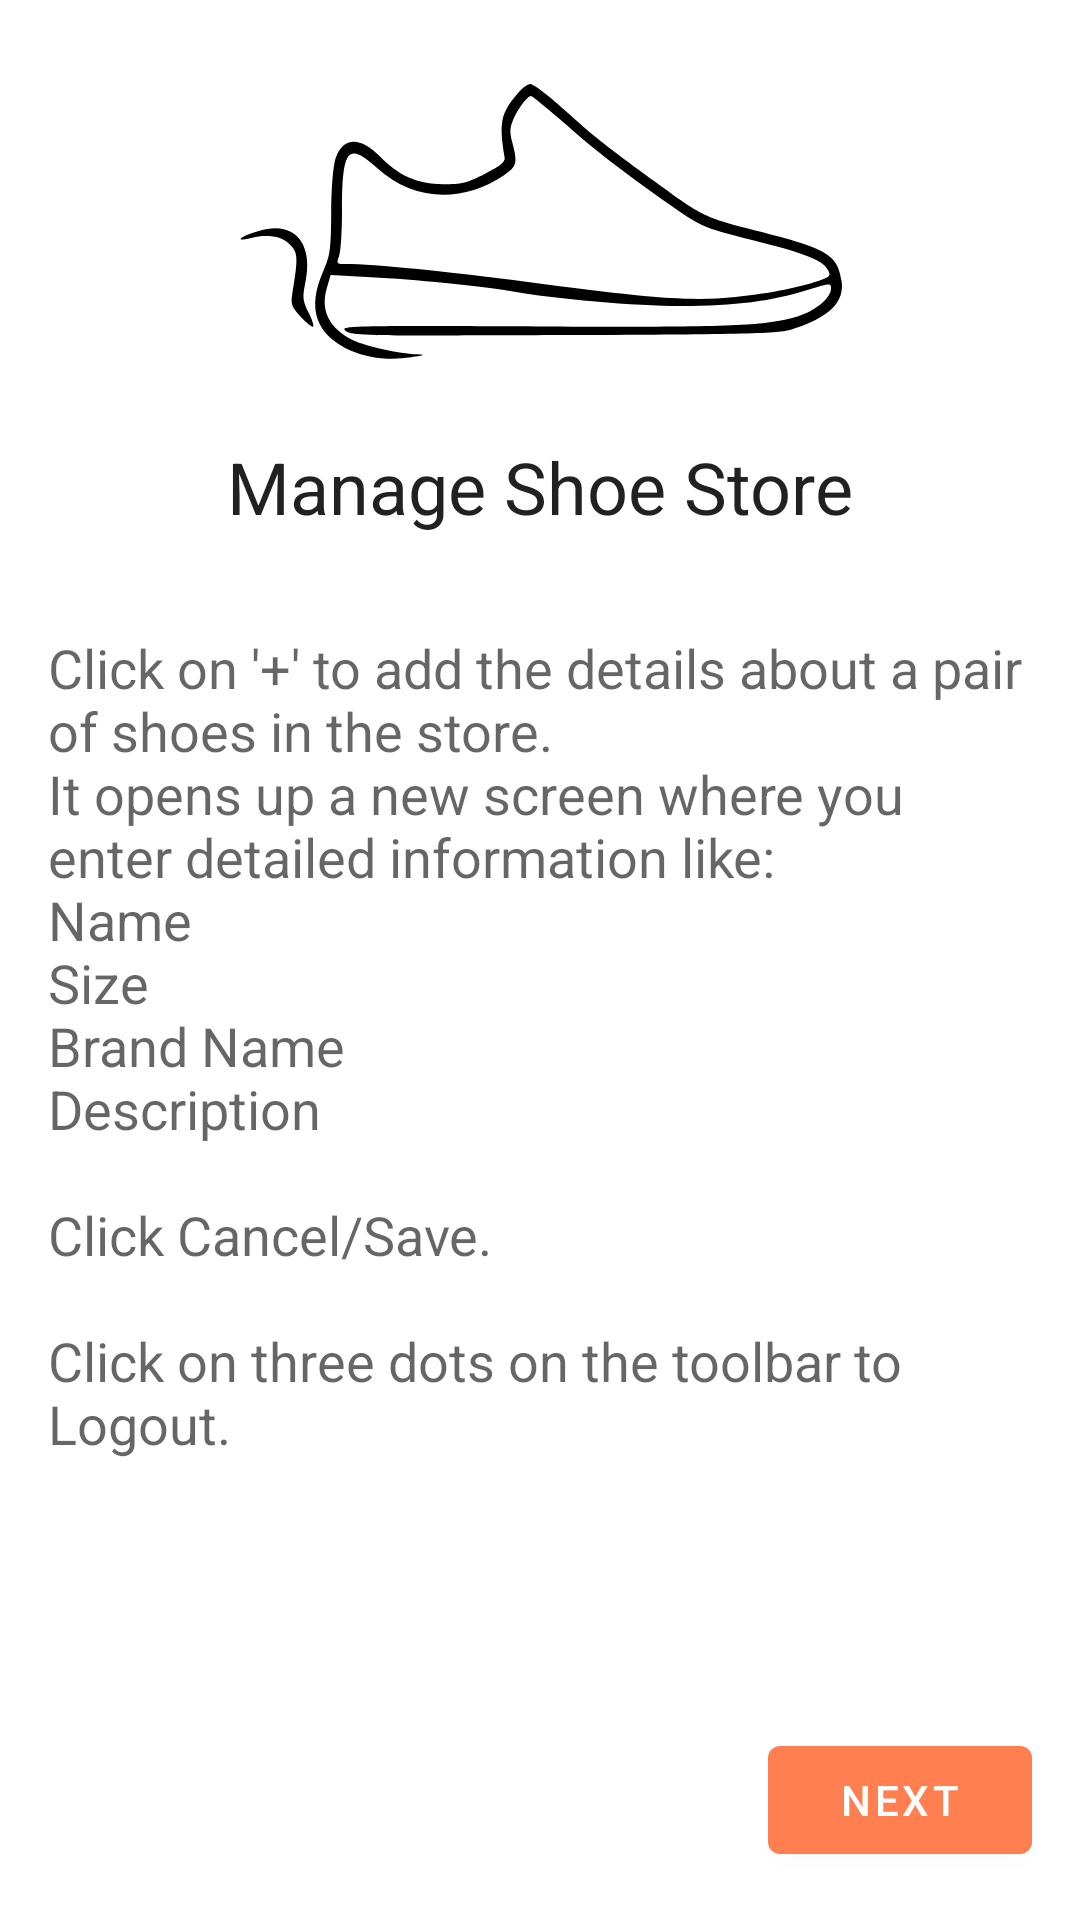

Here is an Android app screen rendered from its layout file. Give the layout XML and the strings, colors and styles it references.
<!-- AndroidManifest.xml: application theme Theme.ShoeStore -->
<!-- res/layout/fragment_instructions.xml -->
<?xml version="1.0" encoding="utf-8"?>
<layout xmlns:tools="http://schemas.android.com/tools"
    xmlns:app="http://schemas.android.com/apk/res-auto"
    xmlns:android="http://schemas.android.com/apk/res/android">

    <ScrollView
        android:layout_width="match_parent"
        android:layout_height="match_parent"
        tools:context=".ui.activities.MainActivity"
        android:fillViewport="true">

        <androidx.constraintlayout.widget.ConstraintLayout
            android:layout_width="match_parent"
            android:layout_height="wrap_content">

            <ImageView
                android:id="@+id/ivLogo"
                android:layout_width="wrap_content"
                android:layout_height="wrap_content"
                android:layout_margin="16dp"
                android:contentDescription="@string/shoe_logo"
                android:padding="8dp"
                android:src="@drawable/ic_shoe"
                app:layout_constraintBottom_toTopOf="@+id/tvText1"
                app:layout_constraintEnd_toEndOf="parent"
                app:layout_constraintStart_toStartOf="parent"
                app:layout_constraintTop_toTopOf="parent" />

            <TextView
                android:id="@+id/tvText1"
                style="@style/TextAppearance.AppCompat.Headline"
                android:layout_width="wrap_content"
                android:layout_height="wrap_content"
                android:text="@string/instructions_text1"
                app:layout_constraintBottom_toTopOf="@+id/tvText2"
                app:layout_constraintStart_toStartOf="parent"
                app:layout_constraintEnd_toEndOf="parent"
                app:layout_constraintTop_toBottomOf="@id/tvText1"/>

            <TextView
                android:id="@+id/tvText2"
                style="@style/TextAppearance.AppCompat.Medium"
                android:layout_width="wrap_content"
                android:layout_height="wrap_content"
                android:layout_margin="16dp"
                android:padding="16dp"
                android:text="@string/instructions_text2"
                app:layout_constraintEnd_toEndOf="parent"
                app:layout_constraintStart_toStartOf="parent"
                app:layout_constraintTop_toBottomOf="@+id/tvText1"/>

            <com.google.android.material.button.MaterialButton
                android:id="@+id/btNext"
                android:layout_width="wrap_content"
                android:layout_height="wrap_content"
                android:layout_marginEnd="16dp"
                android:layout_marginBottom="16dp"
                android:text="@string/next"
                app:layout_constraintBottom_toBottomOf="parent"
                app:layout_constraintEnd_toEndOf="parent"
                app:layout_constraintTop_toBottomOf="@+id/tvText2"
                app:layout_constraintHorizontal_bias="1.0"
                app:layout_constraintVertical_bias="1.0"/>

        </androidx.constraintlayout.widget.ConstraintLayout>
    </ScrollView>
</layout>
<!-- resources referenced by this layout -->
<resources>
  <!-- drawable ic_shoe (drawable) -->
  <vector xmlns:android="http://schemas.android.com/apk/res/android"
      android:width="210dp"
      android:height="98dp"
      android:viewportWidth="210"
      android:viewportHeight="98">
    <path
        android:pathData="M97.6,7.1c-5.7,6.7 -6.3,9.6 -4.4,21.4 0.2,1.5 -1.2,2.7 -6.5,5.4 -6,3.1 -7.8,3.5 -14,3.5 -8.5,-0 -14.9,-2.8 -21.1,-9.3 -6.5,-6.7 -12.3,-6.5 -14.7,0.6 -0.8,2.3 -1.4,9.3 -1.5,17.8 -0.1,12.8 -0.3,14.5 -2.7,20 -5.5,12.5 -2.4,21.2 9.3,26.4 5.8,2.5 13.1,3.3 20,2.2 4.7,-0.7 5,-0.9 1.8,-1 -5.4,-0.2 -17.4,-2.8 -21.1,-4.7 -8.1,-4.1 -11,-10 -8.7,-17.6l1.2,-4.1 13.6,0.7c14,0.7 36.4,2.9 46.2,4.6 15.1,2.7 41.8,5 57,5 18.1,-0 30.4,-1.6 42.4,-5.4 7.4,-2.3 7.6,-2.3 7.6,-0.4 0,3.1 -5.2,7.5 -10.9,9.2 -11.3,3.3 -20.8,3.7 -87.3,3.4 -62.9,-0.3 -65.7,-0.2 -63.5,1.5 2.1,1.6 6.7,1.7 72.7,1.4 61.5,-0.3 71.2,-0.5 75.8,-1.9 12.5,-3.8 17.9,-9.1 16.7,-16.3 -1.3,-8.6 -4.9,-10.7 -28,-16.5 -17.5,-4.4 -18.4,-4.8 -34,-16.3 -17.9,-13.1 -20.5,-15.2 -30.5,-24.2 -5.2,-4.7 -10.2,-8.5 -11.2,-8.5 -0.9,-0 -2.8,1.4 -4.2,3.1zM113.3,17.2c9.9,8.9 20.9,17.3 38.2,29.3 7.5,5.1 9,5.7 24.5,9.6 17.6,4.4 23.3,6.7 25,9.9 0.9,1.7 0.7,2.2 -1.7,3.1 -6.6,2.5 -17.9,4.8 -29.2,5.9 -14.9,1.5 -27.6,0.5 -69.1,-5 -26.3,-3.5 -51.6,-6 -60.7,-6 -3.1,-0 -3.2,-0.1 -2.3,-2.6 0.6,-1.4 1,-8.3 1,-15.3 0,-20.5 2,-22.9 11.6,-14.2 12,11 28.1,12 42.3,2.6 4.4,-3 4.7,-4.1 2.9,-10.9 -0.9,-3.4 -0.9,-5 0.2,-7.5 1.5,-3.7 4.8,-8.1 6,-8.1 0.5,-0 5.5,4.2 11.3,9.2z"
        android:fillColor="#000000"
        android:strokeColor="#00000000"/>
    <path
        android:pathData="M11.3,53c-6.1,1.8 -8.4,3.6 -3.3,2.5 1.9,-0.4 4,-0.8 4.5,-0.8 4.6,-0.1 7,0.7 9.2,2.9 2.7,2.7 2.7,4.4 0.7,16.6 -0.5,3.2 -0.2,4.1 2.9,7.5 2,2.1 3.8,3.5 4.1,3.2 0.3,-0.3 -0.4,-2.5 -1.6,-4.8 -1.9,-4 -2,-4.9 -1,-10 2.8,-13.3 -4,-20.7 -15.5,-17.1z"
        android:fillColor="#000000"
        android:strokeColor="#00000000"/>
  </vector>
  <string name="instructions_text1">Manage Shoe Store</string>
  <string name="instructions_text2">Click on \'+\' to add the details about a pair of shoes in the store.\nIt opens up a new screen where you enter detailed information like:\nName\nSize\nBrand Name\nDescription\n\nClick Cancel/Save. \n\nClick on three dots on the toolbar to Logout.</string>
  <string name="next">NEXT</string>
  <string name="shoe_logo">Shoe Logo</string>
  <style name="Theme.ShoeStore" parent="Theme.MaterialComponents.DayNight.NoActionBar">
          
          <item name="colorPrimary">@color/coral</item>
          <item name="colorPrimaryVariant">@color/tomato</item>
          <item name="colorOnPrimary">@color/white</item>
          
          <item name="colorSecondary">@color/teal_200</item>
          <item name="colorSecondaryVariant">@color/teal_700</item>
          <item name="colorOnSecondary">@color/black</item>
          
          <item name="android:statusBarColor" tools:targetApi="l">?attr/colorPrimaryVariant</item>
          
      </style>
  <color name="coral">#FF7F50</color>
  <color name="tomato">#FF6347</color>
  <color name="white">#FFFFFFFF</color>
  <color name="teal_200">#FF03DAC5</color>
  <color name="teal_700">#FF018786</color>
  <color name="black">#FF000000</color>
</resources>
